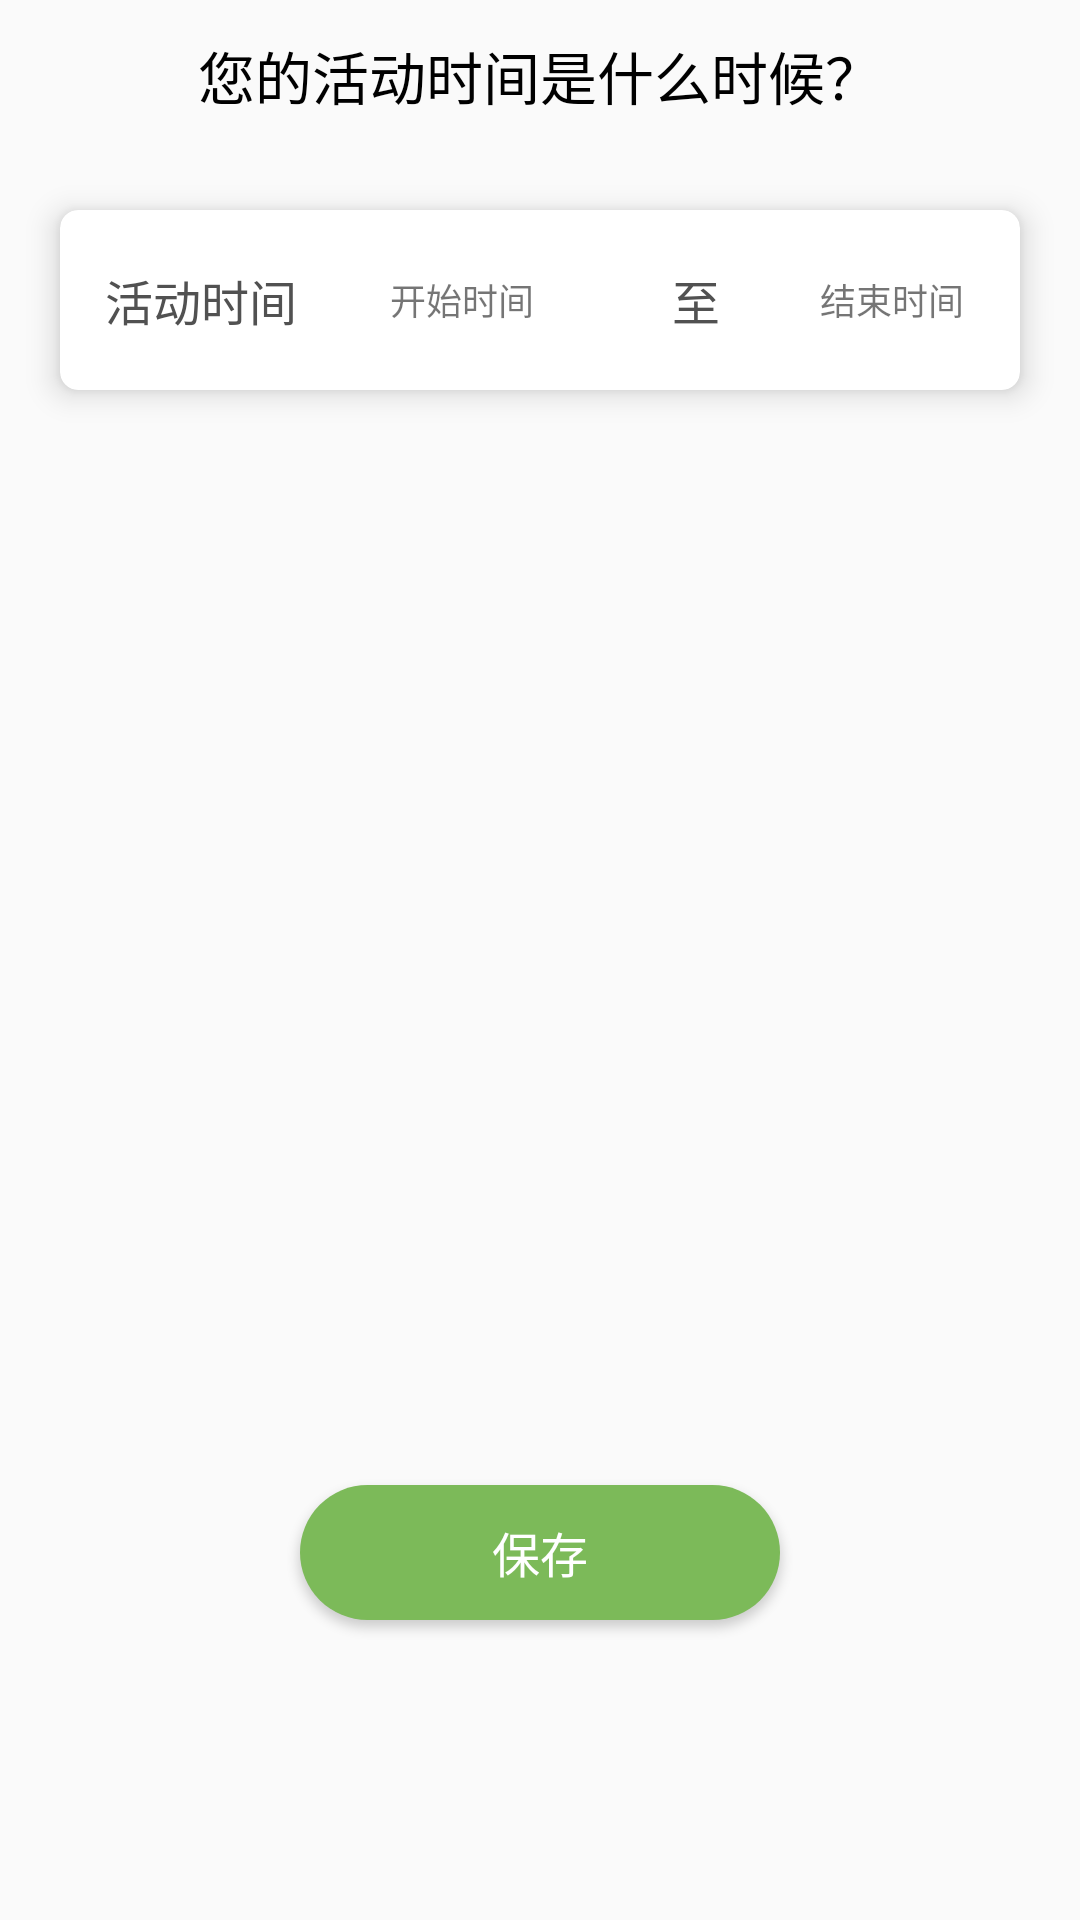

Here is an Android app screen rendered from its layout file. Give the layout XML and the strings, colors and styles it references.
<!-- AndroidManifest.xml: application theme AppTheme -->
<!-- res/layout/activity_time_choose.xml -->
<?xml version="1.0" encoding="utf-8"?>

<RelativeLayout
        xmlns:android="http://schemas.android.com/apk/res/android"
        android:layout_width="match_parent"
        android:fitsSystemWindows="true"
        xmlns:app="http://schemas.android.com/apk/res-auto"
        android:layout_height="match_parent">
    <RelativeLayout
            android:layout_width="match_parent"
            android:layout_height="50dp"
            android:id="@+id/time_choose_topLayout">
        <ImageView
                android:layout_width="25dp"
                android:layout_height="25dp"
                android:src="@drawable/back_icon"
                android:id="@+id/time_choose_back"
                android:layout_marginTop="13dp"
                android:layout_marginStart="10dp">
        </ImageView>

        <TextView
                android:layout_width="wrap_content"
                android:layout_height="wrap_content"
                android:text="您的活动时间是什么时候？"
                android:layout_centerInParent="true"
                android:textSize="19sp"
                android:textColor="#000000">
        </TextView>

    </RelativeLayout>

    <androidx.cardview.widget.CardView
            android:layout_width="match_parent"
            android:layout_height="60dp"
            android:layout_below="@+id/time_choose_topLayout"
            app:cardElevation="6dp"
            app:cardCornerRadius="6dp"
            app:cardBackgroundColor="#ffffff"
            android:layout_marginStart="20dp"
            android:layout_marginEnd="20dp"
            android:layout_marginTop="20dp">
        <RelativeLayout
                android:layout_width="match_parent"
                android:layout_height="match_parent">
            <TextView
                    android:layout_width="wrap_content"
                    android:layout_height="wrap_content"
                    android:text="活动时间"
                    android:id="@+id/time_text"
                    android:textSize="16sp"
                    android:textColor="#515151"
                    android:layout_centerVertical="true"
                    android:layout_marginStart="15dp">
            </TextView>
            <TextView android:layout_width="110dp"
                      android:layout_height="match_parent"
                      android:gravity="center"
                      android:text="开始时间"
                      android:id="@+id/begin_time"
                      android:textSize="12sp"
                      android:layout_centerVertical="true"
                      android:layout_toEndOf="@+id/time_text">
            </TextView>

            <TextView
                    android:layout_width="wrap_content"
                    android:layout_height="wrap_content"
                    android:text="至"
                    android:id="@+id/time_choose_text1"
                    android:textSize="16sp"
                    android:textColor="#515151"
                    android:layout_marginEnd="15dp"
                    android:layout_centerVertical="true"
                    android:layout_toEndOf="@+id/begin_time"
                    android:layout_marginStart="15dp">
            </TextView>

            <TextView android:layout_width="110dp"
                      android:layout_height="match_parent"
                      android:gravity="center"
                      android:text="结束时间"
                      android:id="@+id/end_time"
                      android:textSize="12sp"
                      android:layout_centerVertical="true"
                      android:layout_toEndOf="@+id/time_choose_text1">
            </TextView>


        </RelativeLayout>
    </androidx.cardview.widget.CardView>

    <Button android:layout_width="160dp" android:layout_height="45dp"
            android:id="@+id/time_choose_save_button"
            android:background="@drawable/detail_activity_enroll_button"
            android:text="保存"
            android:textColor="#ffffff"
            android:textSize="16sp"
            android:layout_alignParentBottom="true"
            android:layout_centerHorizontal="true"
            android:layout_marginBottom="100dp">
    </Button>
</RelativeLayout>
<!-- resources referenced by this layout -->
<resources>
  <!-- drawable detail_activity_enroll_button (drawable) -->
  <shape xmlns:android="http://schemas.android.com/apk/res/android"
                 android:padding="10dp"
                 android:shape="rectangle">
  <solid android:color="#7cba59" />
  <corners
          android:bottomLeftRadius="80dp"
          android:bottomRightRadius="80dp"
          android:topLeftRadius="80dp"
          android:topRightRadius="80dp" />
  </shape>
  <style name="AppTheme" parent="Theme.AppCompat.Light.NoActionBar">
          
          <item name="colorPrimary">@color/colorPrimary</item>
          <item name="colorPrimaryDark">@color/colorPrimaryDark</item>
          <item name="colorAccent">@color/colorAccent</item>
      </style>
  <color name="colorPrimary">#008577</color>
  <color name="colorPrimaryDark">#00574B</color>
  <color name="colorAccent">#D81B60</color>
</resources>
